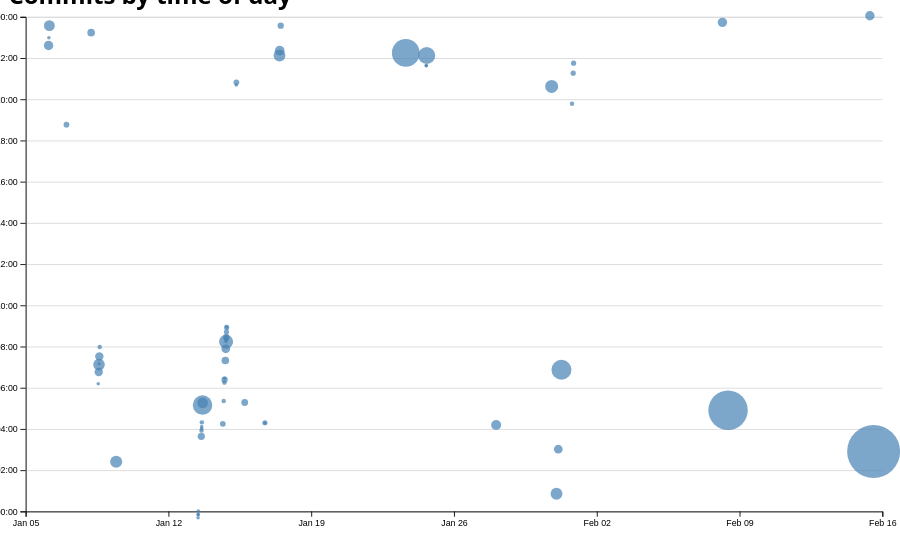
D3 v7 page, settled after 480 driven frames (8 s of simulated time); the page loaded 1 data file(s).


// ── ../global.js
console.log('ITS ALIVE!');

function $$(selector, context = document) {
  return Array.from(context.querySelectorAll(selector));
}

let navLinks = $$("nav a")

let pages = [
    { url: '', title: 'Home' },
    { url: 'projects/', title: 'Projects' },
    { url: 'contact/', title: 'Contact' },
    { url: 'cv/', title: 'CV' },
    { url: 'meta/', title: 'Meta'},
    // add the rest of your pages here
    { url: 'https://github.com/selinaz154', title: 'Github'}
  ];

let currentLink = navLinks.find(
    (a) => a.host === location.host && a.pathname === location.pathname
);

if (currentLink) {
    // or if (currentLink !== undefined)
    currentLink?.classList.add('current');
}

let nav = document.createElement('nav');
document.body.prepend(nav);
const ARE_WE_HOME = document.documentElement.classList.contains('home');
    
for (let p of pages) {
    let url = p.url;
    let title = p.title;
  
    if (!ARE_WE_HOME && !url.startsWith('http')) {
        url = '../' + url;
    }
    
    let a = document.createElement('a');
    a.href = url;
    a.textContent = title;
    nav.append(a);


    a.classList.toggle(
        'current',
        a.host === location.host && a.pathname === location.pathname
    );

    if (new URL(a.href, location.href).host !== location.host) {
        a.target = '_blank'; // Open in a new tab if it is external
    }
   
    nav.append(a);
}

document.body.insertAdjacentHTML(
    'afterbegin',
    `
        <label class="color-scheme">
            Theme:
            <select>
                <option value="light dark">Automatic</option> 
                <option value="light">Light</option>
                <option value="dark">Dark</option>
            </select>
        </label>`
);

          //step 4.5 

let select = document.querySelector('select')

const savedColorScheme = localStorage.getItem('colorScheme');
    if (savedColorScheme) {
        document.documentElement.style.setProperty('color-scheme', savedColorScheme);
        select.value = savedColorScheme; // Set the select element to match the stored preference
    }

select.addEventListener('input', function (event) {
    console.log('color scheme changed to', event.target.value);
    document.documentElement.style.setProperty('color-scheme', event.target.value);
    localStorage.colorScheme = event.target.value
  });

  //lab 4
  export async function fetchJSON(url) {
    try {
        // Fetch the JSON file from the given URL
        const response = await fetch(url);
        if (!response.ok) {
            throw new Error(`Failed to fetch projects: ${response.statusText}`);
        }

        const data = await response.json();
        return data; 


    } catch (error) {
        console.error('Error fetching or parsing JSON data:', error);
    }

}

export function renderProjects(project, containerElement, headingLevel = 'h2') {
    if (!(containerElement instanceof HTMLElement)) {
        console.error('Invalid container element provided.');
        return;
    } 
    containerElement.innerHTML = ''; 

    
    project.forEach(project => {
        console.log('working?');
        
        const article = document.createElement('article');
       
        article.innerHTML = `
        <h3>${project.title}</h3>
        <img src="${project.image}" alt="${project.title}">
                
        <p>${project.description}</p>
        <p class='year'>c. ${project.year}</p>
        `;

        containerElement.appendChild(article);
    });
}


export function countProjects(project, titleElement) {
    if (Array.isArray(project)) {
        const projectCount = project.length;
        titleElement.textContent = `${projectCount} Projects`;
    } else {
        console.error('Invalid projects data');
    }
}

//step 3.2
export async function fetchGitHubData(username) {
    return fetchJSON(`https://api.github.com/users/${username}`);
  }
// ── main.js
let data = [];
let commits = [];
let brushSelection = null;
let xScale;
let yScale;


async function loadData() {
    data = await d3.csv('loc.csv', (row) => ({
      ...row,
      line: Number(row.line), // or just +row.line
      depth: Number(row.depth),
      length: Number(row.length),
      date: new Date(row.date + 'T00:00' + row.timezone),
      datetime: new Date(row.datetime),
    }));
    displayStats();
    createScatterplot();
    brushSelector();
  }

document.addEventListener('DOMContentLoaded', async () => {
await loadData();
});



function processCommits() {
    commits = d3
      .groups(data, (d) => d.commit)
      .map(([commit, lines]) => {
        let first = lines[0];
        let { author, date, time, timezone, datetime } = first;
        let ret = {
          id: commit,
          url: 'https://github.com/vis-society/lab-7/commit/' + commit,
          author,
          date,
          time,
          timezone,
          datetime,
          hourFrac: datetime.getHours() + datetime.getMinutes() / 60,
          totalLines: lines.length,
        };
  
        Object.defineProperty(ret, 'lines', {
          value: lines,
          writable: true,
          enumerable: true,
          configurable: true,
          // What other options do we need to set?
          // Hint: look up configurable, writable, and enumerable
        });
  
        return ret;
      });
  }

function displayStats() {
// Process commits first
processCommits();
// console.log(commits);

// Create the dl element
const dl = d3.select('#stats').append('dl').attr('class', 'stats');

// Add total commits
dl.append('dt').text('Total commits');
dl.append('dd').text(commits.length);

dl.append('dt').text('Files');
 dl.append('dd').text(d3.group(data, d => d.file).size);

// Add max length
let max_depth = d3.max(data, d => d.length)
dl.append('dt').text('Max Depth');
dl.append('dd').text(max_depth);

//  total LOC
dl.append('dt').html('Total <abbr title="Lines of code">loc</abbr>');
dl.append('dd').text(data.length);


// average file length
const fileLengths = d3.rollups(
    data,
    (v) => d3.max(v, (v) => v.line),
    (d) => d.file
  );

const averageFileLength = Math.round(d3.mean(fileLengths, (d) => d[1]));

dl.append('dt').text('Average File Length');
dl.append('dd').text(averageFileLength);



// most productive time of day
const workByPeriod = d3.rollups(
    data,
    (v) => v.length,
    (d) => new Date(d.datetime).toLocaleString('en', { dayPeriod: 'short' })
  );

// console.log(workByPeriod);
const maxPeriod = d3.greatest(workByPeriod, (d) => d[1])?.[0];

dl.append('dt').text('Most activity:');
dl.append('dd').text(maxPeriod);

}

function createScatterplot() {
    const width = 1000;
    const height = 600;
    const sortedCommits = d3.sort(commits, (d) => -d.totalLines);
    
    const svg = d3
      .select('#chart')
      .append('svg')
      .attr('viewBox', `0 0 ${width} ${height}`)
      .style('overflow', 'visible');
    
    xScale = d3
    .scaleTime()
    .domain(d3.extent(commits, (d) => d.datetime))
    .range([0, width])
    .nice();
    
    yScale = d3.scaleLinear().domain([0, 24]).range([height, 0]);
    
    const dots = svg.append('g').attr('class', 'dots');
    
    dots
      .selectAll('circle')
      .data(sortedCommits)
      .join('circle')
      .attr('cx', (d) => xScale(d.datetime))
      .attr('cy', (d) => yScale(d.hourFrac))
      .attr('r', 5)
      .attr('fill', 'steelblue');


    const margin = { top: 10, right: 10, bottom: 30, left: 20 };

    const usableArea = {
        top: margin.top,
        right: width - margin.right,
        bottom: height - margin.bottom,
        left: margin.left,
        width: width - margin.left - margin.right,
        height: height - margin.top - margin.bottom,
      };
      
      // Update scales with new ranges
      xScale.range([usableArea.left, usableArea.right]);
      yScale.range([usableArea.bottom, usableArea.top]);

      // Create the axes
    const xAxis = d3.axisBottom(xScale);
    const yAxis = d3
    .axisLeft(yScale)
    .tickFormat((d) => String(d % 24).padStart(2, '0') + ':00');

    // Add X axis
    svg
    .append('g')
    .attr('transform', `translate(0, ${usableArea.bottom})`)
    .call(xAxis);

    // Add Y axis
    svg
    .append('g')
    .attr('transform', `translate(${usableArea.left}, 0)`)
    .call(yAxis);

    // Add gridlines BEFORE the axes
    const gridlines = svg
    .append('g')
    .attr('class', 'gridlines')
    .attr('transform', `translate(${usableArea.left}, 0)`);

    // Create gridlines as an axis with no labels and full-width ticks
    gridlines.call(d3.axisLeft(yScale).tickFormat('').tickSize(-usableArea.width));

    const [minLines, maxLines] = d3.extent(commits, (d) => d.totalLines);
    const rScale = d3
    .scaleSqrt()
    .domain([minLines, maxLines])
    .range([2, 30]);

    dots
    .selectAll('circle')
    .attr('r', (d) => rScale(d.totalLines))
    .style('fill-opacity', 0.7)
    .on('mouseenter', (event, commit) => {
        d3.select(event.currentTarget).style('fill-opacity', 1); 
        updateTooltipContent(commit);
        updateTooltipVisibility(true);
        updateTooltipPosition(event);
    })
    .on('mouseleave', () => {
        d3.select(event.currentTarget).style('fill-opacity', 0.7);
        updateTooltipContent({}); // Clear tooltip content
        updateTooltipVisibility(false);
    });

}

function updateTooltipContent(commit) {
    const link = document.getElementById('commit-link');
    const date = document.getElementById('commit-date');
    const authors = document.getElementById('commit-author');
    const time = document.getElementById('commit-time');
    const lines = document.getElementById('commit-lines');

  
    if (Object.keys(commit).length === 0) return;
  
    link.href = commit.url;
    link.textContent = commit.id;

    authors.href = 'https://github.com/selinaz154';
    authors.textContent = commit.author;

    time.textContent = commit.time;

    lines.textContent = commit.lines.length;

    date.textContent = commit.datetime?.toLocaleString('en', {
      dateStyle: 'full',
    });

  }

function updateTooltipVisibility(isVisible) {
    const tooltip = document.getElementById('commit-tooltip');
    tooltip.hidden = !isVisible;
}

function updateTooltipPosition(event) {
    const tooltip = document.getElementById('commit-tooltip');
    tooltip.style.left = `${event.clientX}px`;
    tooltip.style.top = `${event.clientY}px`;
  }

function brushSelector() {
    const svg = document.querySelector('svg');
    // d3.select(svg).call(d3.brush());

    // Create brush
    d3.select(svg).call(d3.brush().on('start brush end', brushed));

    // Raise dots and everything after overlay
    d3.select(svg).selectAll('.dots, .overlay ~ *').raise();
}

function brushed(event) {
    // console.log(event);
    brushSelection = event.selection;
    updateSelection();
    updateSelectionCount();
    updateLanguageBreakdown();
}

function isCommitSelected(commit) {
    if (!brushSelection) {
      return false;
    } 
    const min = { x: brushSelection[0][0], y: brushSelection[0][1] };
    const max = { x: brushSelection[1][0], y: brushSelection[1][1] };
    const x = xScale(commit.date); 
    const y = yScale(commit.hourFrac);
    return x >= min.x && x <= max.x && y >= min.y && y <= max.y; 


  }

function updateSelection() {
    // Update visual state of dots based on selection
    d3.selectAll('circle').classed('selected', (d) => isCommitSelected(d));
}

function updateSelectionCount() {
    const selectedCommits = brushSelection
      ? commits.filter(isCommitSelected)
      : [];
  
    const countElement = document.getElementById('selection-count');
    countElement.textContent = `${
      selectedCommits.length || 'No'
    } commits selected`;
  
    return selectedCommits;
  }

function updateLanguageBreakdown() {
    const selectedCommits = brushSelection
        ? commits.filter(isCommitSelected)
        : [];
    const container = document.getElementById('language-breakdown');

    if (selectedCommits.length === 0) {
        container.innerHTML = '';
        return;
    }
    const requiredCommits = selectedCommits.length ? selectedCommits : commits;
    const lines = requiredCommits.flatMap((d) => d.lines);

    // Use d3.rollup to count lines per language
    const breakdown = d3.rollup(
        lines,
        (v) => v.length,
        (d) => d.type
    );

    // Update DOM with breakdown
    container.innerHTML = '';

    for (const [language, count] of breakdown) {
        const proportion = count / lines.length;
        const formatted = d3.format('.1~%')(proportion);

        container.innerHTML += `
                <dt>${language}</dt>
                <dd>${count} lines (${formatted})</dd>
            `;
    }

    return breakdown;
}







  

  







### data: loc.csv
file, line, type, commit, author, date, time, timezone, datetime, depth, length
style.css, 1, css, 2af04027, selinaz154, 2025-01-15, 12:38:49, -08:00, 2025-01-15T12:38:49-08:00, 0, 6
style.css, 2, css, 3d12392a, selinaz154, 2025-01-15, 12:31:37, -08:00, 2025-01-15T12:31:37-08:00, 0, 32
style.css, 3, css, 3ceb368b, selinaz154, 2025-01-15, 22:08:56, -08:00, 2025-01-15T22:08:56-08:00, 0, 38
style.css, 4, css, 3ceb368b, selinaz154, 2025-01-15, 22:08:56, -08:00, 2025-01-15T22:08:56-08:00, 0, 33
style.css, 5, css, 6c489e70, selinaz154, 2025-01-24, 13:51:35, -08:00, 2025-01-24T13:51:35-08:00, 0, 40
style.css, 6, css, 8aecd498, selinaz154, 2025-01-23, 13:58:31, -08:00, 2025-01-23T13:58:31-08:00, 0, 0
style.css, 7, css, 8aecd498, selinaz154, 2025-01-23, 13:58:31, -08:00, 2025-01-23T13:58:31-08:00, 0, 17
style.css, 8, css, 8aecd498, selinaz154, 2025-01-23, 13:58:31, -08:00, 2025-01-23T13:58:31-08:00, 0, 23
style.css, 9, css, 8aecd498, selinaz154, 2025-01-23, 13:58:31, -08:00, 2025-01-23T13:58:31-08:00, 0, 0
style.css, 10, css, 2af04027, selinaz154, 2025-01-15, 12:38:49, -08:00, 2025-01-15T12:38:49-08:00, 0, 0
style.css, 11, css, 13b7145f, selinaz154, 2025-01-13, 21:03:23, -08:00, 2025-01-13T21:03:23-08:00, 0, 0
style.css, 12, css, fafe5307, selinaz154, 2025-01-15, 00:34:58, -08:00, 2025-01-15T00:34:58-08:00, 0, 0
style.css, 13, css, 8aecd498, selinaz154, 2025-01-23, 13:58:31, -08:00, 2025-01-23T13:58:31-08:00, 0, 0
style.css, 14, css, 44ccc484, selinaz154, 2025-01-06, 15:12:02, -08:00, 2025-01-06T15:12:02-08:00, 0, 5
style.css, 15, css, 44ccc484, selinaz154, 2025-01-06, 15:12:02, -08:00, 2025-01-06T15:12:02-08:00, 0, 24
style.css, 16, css, 2720e362, selinaz154, 2025-01-13, 16:55:10, -08:00, 2025-01-13T16:55:10-08:00, 0, 16
style.css, 17, css, 2617c972, selinaz154, 2025-01-13, 17:03:41, -08:00, 2025-01-13T17:03:41-08:00, 0, 19
style.css, 18, css, 455f34cc, selinaz154, 2025-01-13, 17:04:25, -08:00, 2025-01-13T17:04:25-08:00, 0, 13
style.css, 19, css, 4730fff9, selinaz154, 2025-01-13, 17:13:34, -08:00, 2025-01-13T17:13:34-08:00, 0, 43
style.css, 20, css, 6c489e70, selinaz154, 2025-01-24, 13:51:35, -08:00, 2025-01-24T13:51:35-08:00, 0, 33
style.css, 21, css, 44ccc484, selinaz154, 2025-01-06, 15:12:02, -08:00, 2025-01-06T15:12:02-08:00, 0, 0
style.css, 22, css, 9e95737d, selinaz154, 2025-01-13, 20:36:52, -08:00, 2025-01-13T20:36:52-08:00, 0, 0
style.css, 23, css, 6c489e70, selinaz154, 2025-01-24, 13:51:35, -08:00, 2025-01-24T13:51:35-08:00, 0, 18
style.css, 24, css, fafe5307, selinaz154, 2025-01-15, 00:34:58, -08:00, 2025-01-15T00:34:58-08:00, 0, 17
style.css, 25, css, 6c489e70, selinaz154, 2025-01-24, 13:51:35, -08:00, 2025-01-24T13:51:35-08:00, 0, 3
style.css, 26, css, fafe5307, selinaz154, 2025-01-15, 00:34:58, -08:00, 2025-01-15T00:34:58-08:00, 0, 0
style.css, 27, css, f28bf911, selinaz154, 2025-01-15, 01:20:02, -08:00, 2025-01-15T01:20:02-08:00, 0, 0
style.css, 28, css, 7f44457c, selinaz154, 2025-01-15, 01:01:11, -08:00, 2025-01-15T01:01:11-08:00, 0, 4
style.css, 29, css, 6c489e70, selinaz154, 2025-01-24, 13:51:35, -08:00, 2025-01-24T13:51:35-08:00, 0, 0
style.css, 30, css, 8aecd498, selinaz154, 2025-01-23, 13:58:31, -08:00, 2025-01-23T13:58:31-08:00, 0, 40
style.css, 31, css, 8aecd498, selinaz154, 2025-01-23, 13:58:31, -08:00, 2025-01-23T13:58:31-08:00, 0, 0
style.css, 32, css, 8aecd498, selinaz154, 2025-01-23, 13:58:31, -08:00, 2025-01-23T13:58:31-08:00, 0, 0
style.css, 33, css, fafe5307, selinaz154, 2025-01-15, 00:34:58, -08:00, 2025-01-15T00:34:58-08:00, 0, 13
style.css, 34, css, 6c489e70, selinaz154, 2025-01-24, 13:51:35, -08:00, 2025-01-24T13:51:35-08:00, 0, 32
style.css, 35, css, 6c489e70, selinaz154, 2025-01-24, 13:51:35, -08:00, 2025-01-24T13:51:35-08:00, 0, 24
style.css, 36, css, a3572d75, selinaz154, 2025-01-15, 01:06:09, -08:00, 2025-01-15T01:06:09-08:00, 0, 0
style.css, 37, css, a3572d75, selinaz154, 2025-01-15, 01:06:09, -08:00, 2025-01-15T01:06:09-08:00, 0, 24
style.css, 38, css, a3572d75, selinaz154, 2025-01-15, 01:06:09, -08:00, 2025-01-15T01:06:09-08:00, 0, 26
style.css, 39, css, a3572d75, selinaz154, 2025-01-15, 01:06:09, -08:00, 2025-01-15T01:06:09-08:00, 0, 42
style.css, 40, css, 7f44457c, selinaz154, 2025-01-15, 01:01:11, -08:00, 2025-01-15T01:01:11-08:00, 0, 0
style.css, 41, css, a3572d75, selinaz154, 2025-01-15, 01:06:09, -08:00, 2025-01-15T01:06:09-08:00, 0, 0
style.css, 42, css, 7f44457c, selinaz154, 2025-01-15, 01:01:11, -08:00, 2025-01-15T01:01:11-08:00, 0, 5
style.css, 43, css, 6c489e70, selinaz154, 2025-01-24, 13:51:35, -08:00, 2025-01-24T13:51:35-08:00, 0, 6
style.css, 44, css, 9e95737d, selinaz154, 2025-01-13, 20:36:52, -08:00, 2025-01-13T20:36:52-08:00, 0, 21
style.css, 45, css, 9e95737d, selinaz154, 2025-01-13, 20:36:52, -08:00, 2025-01-13T20:36:52-08:00, 0, 14
style.css, 46, css, 9e95737d, selinaz154, 2025-01-13, 20:36:52, -08:00, 2025-01-13T20:36:52-08:00, 0, 18
style.css, 47, css, 9e95737d, selinaz154, 2025-01-13, 20:36:52, -08:00, 2025-01-13T20:36:52-08:00, 0, 14
style.css, 48, css, 6c489e70, selinaz154, 2025-01-24, 13:51:35, -08:00, 2025-01-24T13:51:35-08:00, 0, 11
style.css, 49, css, f28bf911, selinaz154, 2025-01-15, 01:20:02, -08:00, 2025-01-15T01:20:02-08:00, 0, 43
style.css, 50, css, 9e95737d, selinaz154, 2025-01-13, 20:36:52, -08:00, 2025-01-13T20:36:52-08:00, 0, 0
style.css, 51, css, 9e95737d, selinaz154, 2025-01-13, 20:36:52, -08:00, 2025-01-13T20:36:52-08:00, 0, 0
style.css, 52, css, 2af04027, selinaz154, 2025-01-15, 12:38:49, -08:00, 2025-01-15T12:38:49-08:00, 0, 12
style.css, 53, css, bf63ae44, selinaz154, 2025-01-16, 21:12:56, -08:00, 2025-01-16T21:12:56-08:00, 0, 34
style.css, 54, css, 8aecd498, selinaz154, 2025-01-23, 13:58:31, -08:00, 2025-01-23T13:58:31-08:00, 0, 70
style.css, 55, css, 8aecd498, selinaz154, 2025-01-23, 13:58:31, -08:00, 2025-01-23T13:58:31-08:00, 0, 66
style.css, 56, css, 2af04027, selinaz154, 2025-01-15, 12:38:49, -08:00, 2025-01-15T12:38:49-08:00, 0, 0
style.css, 57, css, fafe5307, selinaz154, 2025-01-15, 00:34:58, -08:00, 2025-01-15T00:34:58-08:00, 0, 0
style.css, 58, css, 6c489e70, selinaz154, 2025-01-24, 13:51:35, -08:00, 2025-01-24T13:51:35-08:00, 0, 9
… [head cut at 6 KiB]